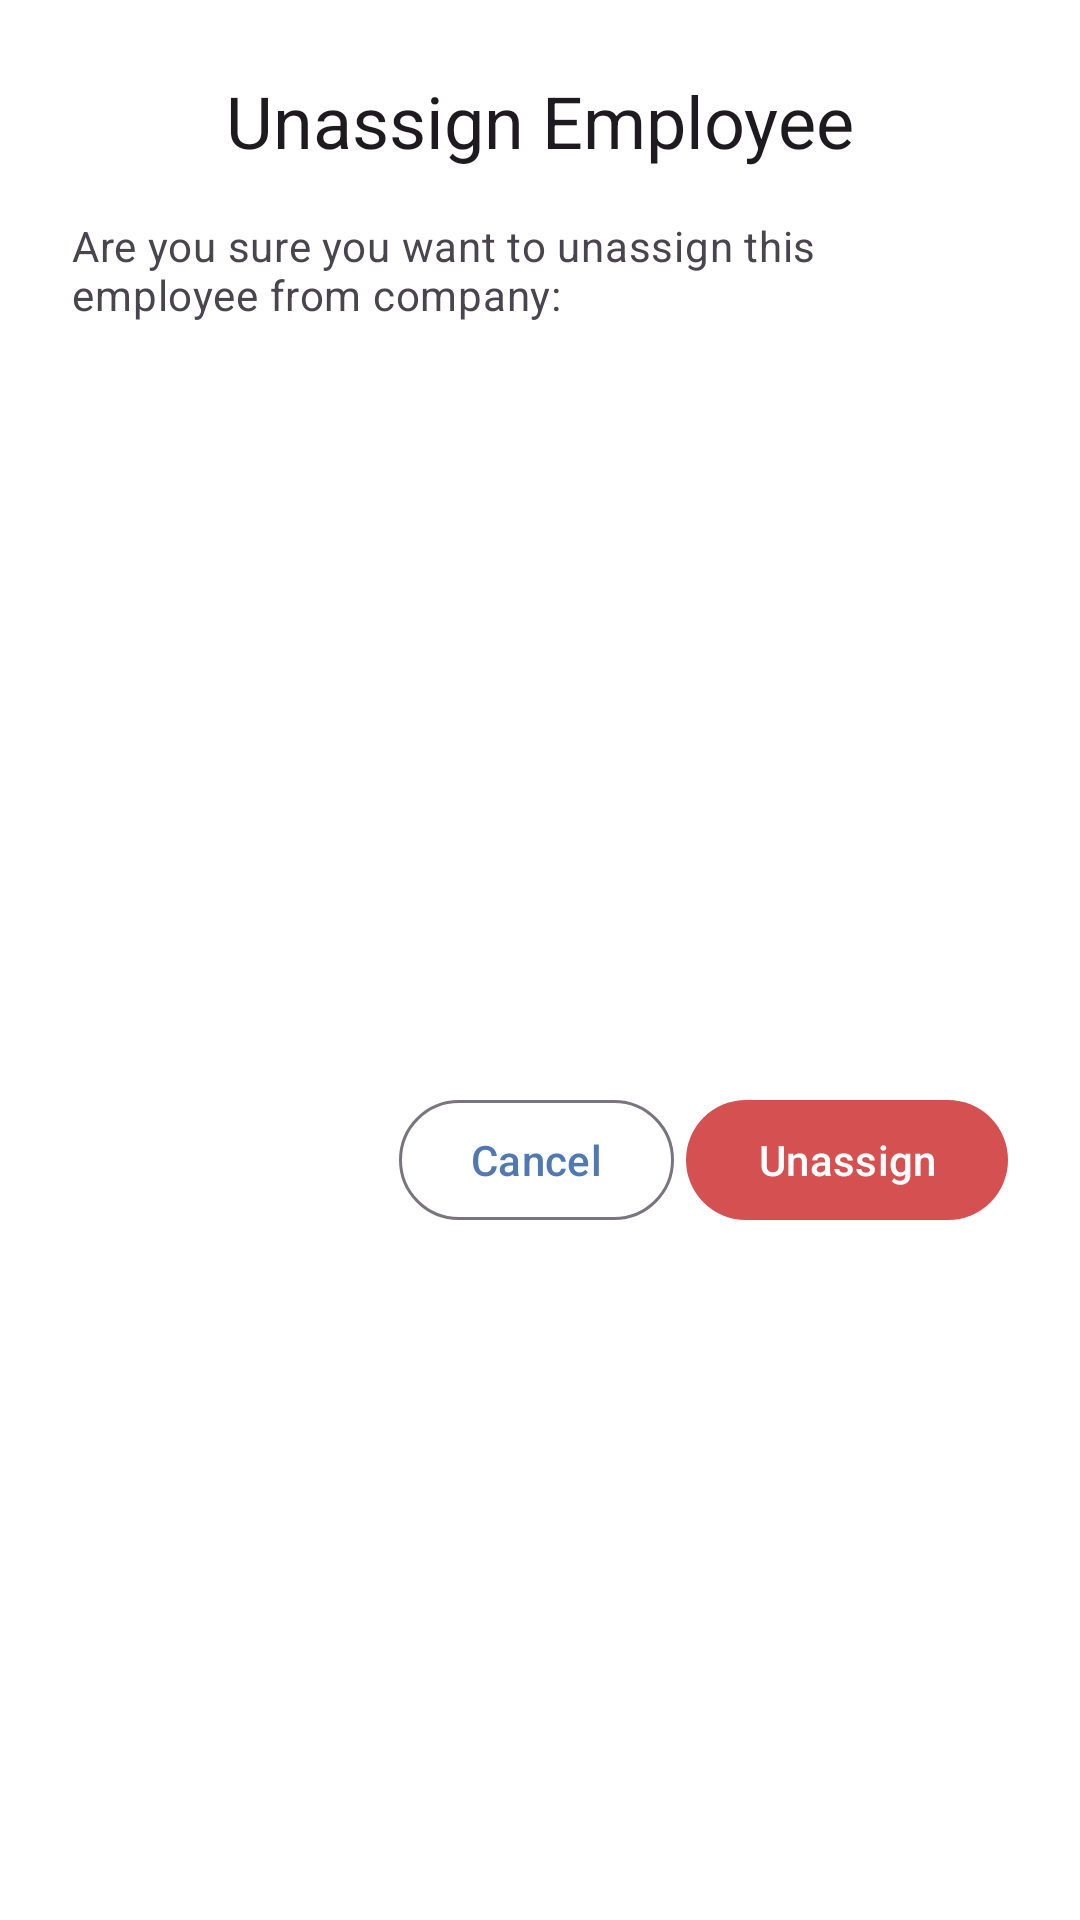

Here is an Android app screen rendered from its layout file. Give the layout XML and the strings, colors and styles it references.
<!-- AndroidManifest.xml: application theme Theme.MyApplication -->
<!-- res/layout/unassign_employee_from_company.xml -->
<?xml version="1.0" encoding="utf-8"?>
<androidx.constraintlayout.widget.ConstraintLayout
    xmlns:android="http://schemas.android.com/apk/res/android"
    xmlns:app="http://schemas.android.com/apk/res-auto"
    android:layout_width="match_parent"
    android:layout_height="wrap_content"
    android:padding="24dp"
    android:background="@color/white">

    <TextView
        android:id="@+id/tvDialogTitle"
        android:layout_width="wrap_content"
        android:layout_height="wrap_content"
        android:text="@string/unassign_employee"
        android:textAppearance="@style/TextAppearance.Material3.HeadlineSmall"
        android:textColor="?attr/colorOnSurface"
        app:layout_constraintTop_toTopOf="parent"
        app:layout_constraintStart_toStartOf="parent"
        app:layout_constraintEnd_toEndOf="parent"/>

    <TextView
        android:id="@+id/tvConfirmMessage"
        android:layout_width="wrap_content"
        android:layout_height="wrap_content"
        android:layout_marginTop="16dp"
        android:text="@string/are_you_sure_you_want_to_unassign_this_employee_from_company"
        android:textAppearance="@style/TextAppearance.Material3.BodyMedium"
        android:textColor="?attr/colorOnSurfaceVariant"
        app:layout_constraintTop_toBottomOf="@id/tvDialogTitle"
        app:layout_constraintStart_toStartOf="parent"
        app:layout_constraintEnd_toEndOf="parent"/>

    <TextView
        android:id="@+id/tvEmployeeName"
        android:layout_width="wrap_content"
        android:layout_height="wrap_content"
        android:layout_marginTop="4dp"
        android:textAppearance="@style/TextAppearance.Material3.BodyLarge"
        android:textStyle="bold"
        android:textColor="?attr/colorOnSurface"
        app:layout_constraintTop_toBottomOf="@id/tvConfirmMessage"
        app:layout_constraintStart_toStartOf="parent"
        app:layout_constraintEnd_toEndOf="parent"/>

    <com.google.android.material.button.MaterialButton
        android:id="@+id/btnCancel"
        style="@style/Widget.Material3.Button.OutlinedButton"
        android:layout_width="wrap_content"
        android:layout_height="wrap_content"
        android:layout_marginTop="24dp"
        android:layout_marginEnd="4dp"
        android:text="@string/cancel"
        android:textAllCaps="false"
        app:layout_constraintTop_toBottomOf="@id/tvEmployeeName"
        app:layout_constraintEnd_toStartOf="@id/btnUnassign"
        app:layout_constraintBottom_toBottomOf="parent"/>

    <com.google.android.material.button.MaterialButton
        android:id="@+id/btnUnassign"
        style="@style/Widget.Material3.Button.TonalButton"
        android:layout_width="wrap_content"
        android:layout_height="wrap_content"
        android:layout_marginTop="24dp"
        android:layout_marginStart="4dp"
        android:text="@string/unassign"
        android:textAllCaps="false"
        android:textColor="@color/white"
        app:backgroundTint="@color/deleteButtonColor"
        app:layout_constraintTop_toBottomOf="@id/tvEmployeeName"
        app:layout_constraintEnd_toEndOf="parent"
        app:layout_constraintBottom_toBottomOf="parent"/>

</androidx.constraintlayout.widget.ConstraintLayout>
<!-- resources referenced by this layout -->
<resources>
  <color name="deleteButtonColor">#D55050</color>
  <color name="white">#FFFFFFFF</color>
  <string name="are_you_sure_you_want_to_unassign_this_employee_from_company">"Are you sure you want to unassign this employee from company: "</string>
  <string name="cancel">Cancel</string>
  <string name="unassign">Unassign</string>
  <string name="unassign_employee">Unassign Employee</string>
  <style name="Theme.MyApplication" parent="Base.Theme.MyApplication" />
  <style name="Base.Theme.MyApplication" parent="Theme.Material3.DayNight.NoActionBar">
          
          <item name="colorPrimary">#4f79b0</item>
      </style>
</resources>
